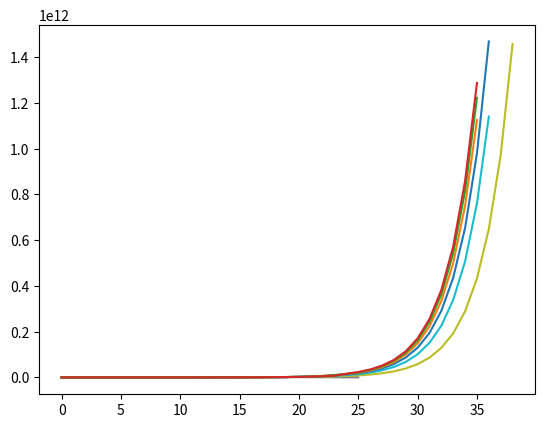

Here is the Python script that generated this plot:
# -*- coding: utf-8 -*-
"""
Created on Tue Mar 13 10:52:48 2018

[redacted]
"""

import matplotlib.pyplot as plt
VirusNumber = 1
hours = 1
#首先计算要多少小时免疫系统才能反应
while(VirusNumber <= 1000000):
    VirusNumber = VirusNumber * 2
    hours += 1
print(hours,VirusNumber)
#结果为21小时小时之后免疫系统开始反应
#计算不注射抗生素多少小时会死掉
while(VirusNumber <= 1000000000000):
    VirusNumber = VirusNumber * 1.5 - 200000
    hours += 1
print(hours)
#结果为57小时后，病人会死亡
#注射抗生素的情况,从第21小时开始
def antibiotic(x):
    curve = []
    VirusNumber = 1048576
    for i in range(0,x):#尚未注射
        curve.append(VirusNumber)
        VirusNumber = VirusNumber * 1.5 - 200000
    while VirusNumber >= 0 and VirusNumber <= 1000000000000:
            VirusNumber = VirusNumber * 1.5 - 500000000
            curve.append(VirusNumber)
    plt.plot(curve)  
    if VirusNumber >1000000000000:
        return '死亡'
    if VirusNumber < 0:
        return '存活'
for i in range(1,25):
    print("第%d个小时注射会%s"%(i,antibiotic(i)))
